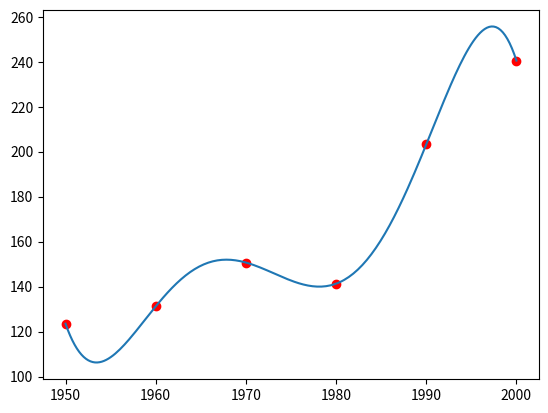

This figure's Python source:
#Kata 14-2 
#Andres Venegas Pelayo A01634753
from sympy import *
import matplotlib.pyplot as plt
import numpy as np

x = [1950, 1960, 1970, 1980, 1990, 2000]
y = [123.5, 131.2, 150.7, 141.3, 203.2, 240.5]

pL = ''
for k in range(len(x)):
    pL +=  str(y[k]) + '* ('
    Lxk = 1
    for j in range(len(x)):
        if (j == k):
            continue
        pL += '(x - %f)*'%(x[j])
        Lxk *= x[k] - x[j]
    pL = pL[:-1] + '/%f) +'%(Lxk) 
pL = pL[:-1]

expr = sympify(pL)
expr = expand(expr)
print(expr)

plt.plot(x,y,'ro')
x2 = np.linspace(1950,2000,200)
y2 = []
x = symbols('x')
for i in range(len(x2)):
    y2.append(expr.subs(x,x2[i]))
plt.plot(x2,y2)
